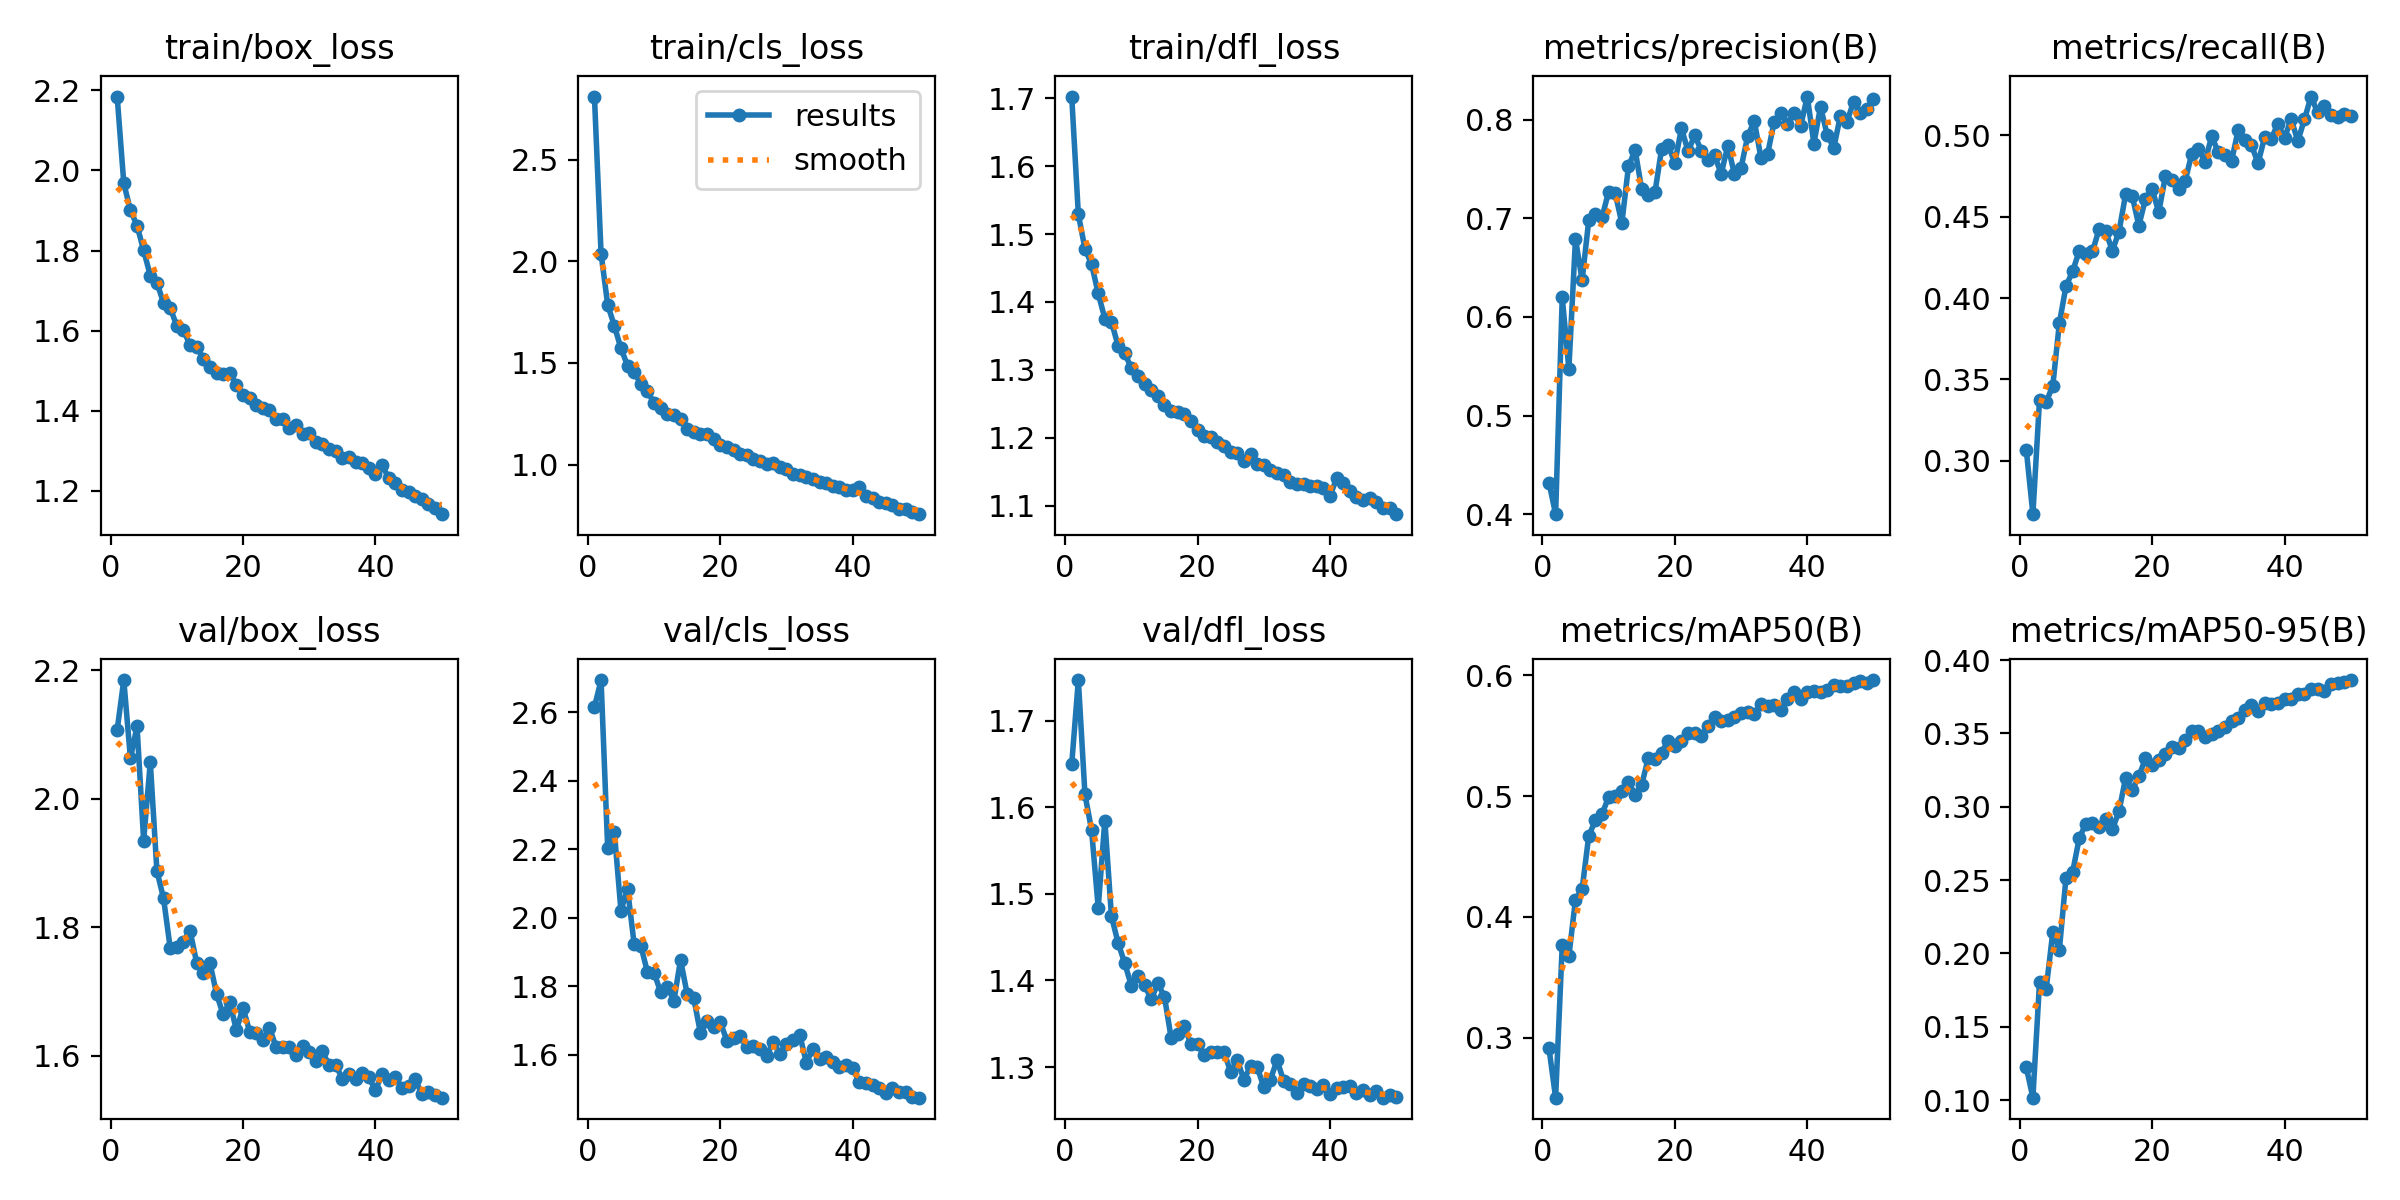

The data file committed next to this chart (first rows):
epoch, time, train/box_loss, train/cls_loss, train/dfl_loss, metrics/precision(B), metrics/recall(B), metrics/mAP50(B), metrics/mAP50-95(B), val/box_loss, val/cls_loss, val/dfl_loss, lr/pg0, lr/pg1, lr/pg2
1, 701.3, 2.185, 2.811, 1.702, 0.4323, 0.3068, 0.291, 0.1225, 2.107, 2.614, 1.65, 0.0004743, 0.0004743, 0.0004743
2, 1383, 1.968, 2.038, 1.529, 0.4002, 0.2672, 0.2502, 0.1017, 2.185, 2.693, 1.747, 0.0009318, 0.0009318, 0.0009318
3, 2093, 1.901, 1.787, 1.478, 0.6199, 0.3373, 0.3766, 0.1804, 2.063, 2.203, 1.615, 0.00137, 0.00137, 0.00137
4, 2810, 1.862, 1.683, 1.456, 0.5473, 0.3361, 0.3673, 0.1757, 2.113, 2.251, 1.574, 0.001344, 0.001344, 0.001344
5, 3496, 1.801, 1.572, 1.413, 0.679, 0.346, 0.4143, 0.2144, 1.935, 2.021, 1.484, 0.001316, 0.001316, 0.001316
6, 4206, 1.737, 1.487, 1.376, 0.6373, 0.3846, 0.4228, 0.2026, 2.057, 2.083, 1.585, 0.001288, 0.001288, 0.001288
7, 4890, 1.72, 1.454, 1.371, 0.6977, 0.4073, 0.4669, 0.2518, 1.888, 1.922, 1.474, 0.001259, 0.001259, 0.001259
8, 5623, 1.669, 1.397, 1.336, 0.7044, 0.4164, 0.4799, 0.2555, 1.845, 1.918, 1.443, 0.001231, 0.001231, 0.001231
9, 6386, 1.658, 1.361, 1.324, 0.7008, 0.4289, 0.4849, 0.2786, 1.768, 1.841, 1.42, 0.001203, 0.001203, 0.001203
10, 7155, 1.611, 1.303, 1.303, 0.7267, 0.4271, 0.4992, 0.2884, 1.77, 1.839, 1.394, 0.001174, 0.001174, 0.001174
11, 7836, 1.6, 1.278, 1.29, 0.7254, 0.4286, 0.5004, 0.2891, 1.778, 1.782, 1.405, 0.001146, 0.001146, 0.001146
12, 8564, 1.565, 1.249, 1.28, 0.695, 0.4423, 0.504, 0.2859, 1.794, 1.797, 1.395, 0.001118, 0.001118, 0.001118
13, 9260, 1.56, 1.243, 1.27, 0.7525, 0.441, 0.5118, 0.2917, 1.745, 1.757, 1.378, 0.001089, 0.001089, 0.001089
14, 9934, 1.53, 1.222, 1.261, 0.7691, 0.429, 0.5012, 0.2847, 1.729, 1.876, 1.396, 0.001061, 0.001061, 0.001061
15, 10609, 1.508, 1.176, 1.249, 0.7295, 0.4408, 0.5095, 0.2969, 1.745, 1.777, 1.381, 0.001033, 0.001033, 0.001033
16, 11287, 1.493, 1.158, 1.24, 0.7236, 0.4637, 0.5316, 0.3197, 1.696, 1.764, 1.334, 0.001005, 0.001005, 0.001005
17, 11961, 1.491, 1.15, 1.238, 0.7263, 0.4627, 0.5307, 0.3115, 1.664, 1.663, 1.338, 0.0009763, 0.0009763, 0.0009763
18, 12635, 1.494, 1.148, 1.235, 0.7699, 0.4445, 0.536, 0.3207, 1.683, 1.697, 1.347, 0.000948, 0.000948, 0.000948
19, 13309, 1.465, 1.124, 1.225, 0.7739, 0.461, 0.546, 0.333, 1.64, 1.679, 1.326, 0.0009197, 0.0009197, 0.0009197
20, 13987, 1.439, 1.096, 1.212, 0.756, 0.4671, 0.5415, 0.3288, 1.675, 1.694, 1.326, 0.0008914, 0.0008914, 0.0008914
21, 14663, 1.432, 1.088, 1.203, 0.7911, 0.4527, 0.5454, 0.3317, 1.637, 1.641, 1.314, 0.0008631, 0.0008631, 0.0008631
22, 15338, 1.413, 1.072, 1.201, 0.768, 0.4747, 0.5525, 0.3363, 1.634, 1.649, 1.317, 0.0008348, 0.0008348, 0.0008348
23, 16012, 1.406, 1.051, 1.193, 0.784, 0.4728, 0.5524, 0.3407, 1.625, 1.653, 1.318, 0.0008065, 0.0008065, 0.0008065
24, 16686, 1.403, 1.046, 1.188, 0.7686, 0.4667, 0.5498, 0.34, 1.643, 1.622, 1.317, 0.0007782, 0.0007782, 0.0007782
25, 17360, 1.378, 1.026, 1.179, 0.7594, 0.4721, 0.5582, 0.3454, 1.613, 1.626, 1.295, 0.0007499, 0.0007499, 0.0007499
26, 18033, 1.379, 1.017, 1.178, 0.7637, 0.4888, 0.5654, 0.3514, 1.613, 1.617, 1.308, 0.0007216, 0.0007216, 0.0007216
27, 18765, 1.358, 1.001, 1.166, 0.7449, 0.4914, 0.5621, 0.3516, 1.614, 1.595, 1.285, 0.0006934, 0.0006934, 0.0006934
28, 19564, 1.364, 1.007, 1.177, 0.7735, 0.4838, 0.5632, 0.3475, 1.6, 1.638, 1.301, 0.0006651, 0.0006651, 0.0006651
29, 20294, 1.341, 0.9865, 1.162, 0.7448, 0.4994, 0.5652, 0.3496, 1.616, 1.6, 1.3, 0.0006368, 0.0006368, 0.0006368
30, 20969, 1.343, 0.9767, 1.161, 0.7511, 0.4895, 0.5692, 0.3517, 1.605, 1.63, 1.277, 0.0006085, 0.0006085, 0.0006085
31, 21642, 1.321, 0.9513, 1.153, 0.783, 0.4876, 0.5695, 0.3543, 1.591, 1.642, 1.285, 0.0005802, 0.0005802, 0.0005802
32, 22317, 1.316, 0.9471, 1.148, 0.7985, 0.4843, 0.5682, 0.3583, 1.607, 1.657, 1.308, 0.0005519, 0.0005519, 0.0005519
33, 22984, 1.303, 0.9374, 1.146, 0.7615, 0.5032, 0.576, 0.3608, 1.585, 1.577, 1.284, 0.0005236, 0.0005236, 0.0005236
34, 23660, 1.3, 0.9294, 1.136, 0.7647, 0.4972, 0.5747, 0.3659, 1.585, 1.617, 1.28, 0.0004953, 0.0004953, 0.0004953
35, 24342, 1.282, 0.9143, 1.133, 0.7978, 0.4941, 0.5755, 0.3691, 1.564, 1.588, 1.27, 0.000467, 0.000467, 0.000467
36, 25023, 1.284, 0.9093, 1.132, 0.8066, 0.4828, 0.5711, 0.3651, 1.571, 1.591, 1.281, 0.0004387, 0.0004387, 0.0004387
37, 25696, 1.271, 0.8944, 1.129, 0.7955, 0.499, 0.5807, 0.3707, 1.564, 1.578, 1.278, 0.0004104, 0.0004104, 0.0004104
38, 26372, 1.269, 0.8875, 1.129, 0.807, 0.4979, 0.5859, 0.3699, 1.572, 1.564, 1.274, 0.0003821, 0.0003821, 0.0003821
39, 27046, 1.256, 0.8753, 1.126, 0.7934, 0.5072, 0.5808, 0.3709, 1.566, 1.569, 1.279, 0.0003538, 0.0003538, 0.0003538
40, 27777, 1.242, 0.8743, 1.115, 0.8233, 0.4983, 0.5861, 0.3738, 1.546, 1.56, 1.269, 0.0003255, 0.0003255, 0.0003255
41, 28453, 1.264, 0.8871, 1.14, 0.7757, 0.5101, 0.5867, 0.3736, 1.571, 1.519, 1.276, 0.0002972, 0.0002972, 0.0002972
42, 29120, 1.232, 0.8458, 1.134, 0.813, 0.4964, 0.5858, 0.3767, 1.562, 1.517, 1.277, 0.0002689, 0.0002689, 0.0002689
43, 29787, 1.218, 0.8348, 1.122, 0.7845, 0.5097, 0.5877, 0.377, 1.566, 1.512, 1.278, 0.0002406, 0.0002406, 0.0002406
44, 30457, 1.203, 0.8176, 1.112, 0.7714, 0.5238, 0.5917, 0.3806, 1.549, 1.504, 1.269, 0.0002123, 0.0002123, 0.0002123
45, 31125, 1.197, 0.8091, 1.109, 0.8036, 0.514, 0.591, 0.3802, 1.552, 1.488, 1.273, 0.0001841, 0.0001841, 0.0001841
46, 31791, 1.187, 0.7986, 1.111, 0.7978, 0.5181, 0.5913, 0.3786, 1.564, 1.503, 1.267, 0.0001558, 0.0001558, 0.0001558
47, 32456, 1.178, 0.78, 1.106, 0.8182, 0.5124, 0.5936, 0.3836, 1.539, 1.491, 1.272, 0.0001275, 0.0001275, 0.0001275
48, 33128, 1.168, 0.7792, 1.097, 0.8066, 0.5111, 0.5953, 0.3845, 1.543, 1.491, 1.265, 9.91726e-05, 9.91726e-05, 9.91726e-05
49, 33799, 1.156, 0.7641, 1.097, 0.8111, 0.5131, 0.5934, 0.3851, 1.538, 1.478, 1.267, 7.08784e-05, 7.08784e-05, 7.08784e-05
50, 34468, 1.141, 0.7557, 1.088, 0.8211, 0.512, 0.5961, 0.3864, 1.534, 1.474, 1.266, 4.25842e-05, 4.25842e-05, 4.25842e-05
